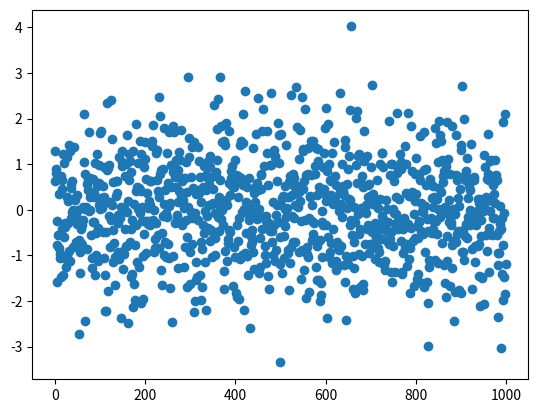

Write Python code to recreate this figure.
import numpy as np
import matplotlib.pyplot as plt

x = range(1000)
y = np.random.normal(0, 1, 1000)

plt.plot(x, y, 'o')
